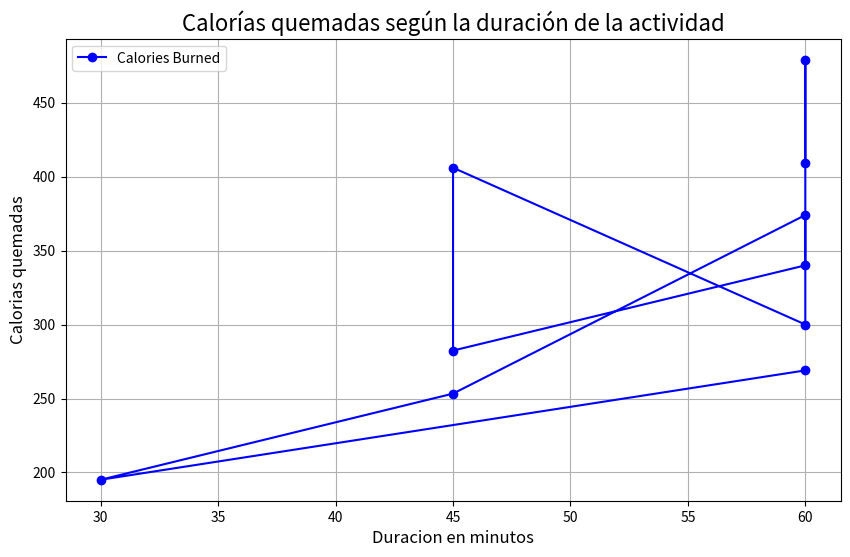

This chart was generated by the following Python code:
"""
___________________________________________________________________________
Haciendo uso de la página de Kaggle, seleccionar tres diferentes datasets.
___________________________________________________________________________
"""

import pandas as pd
import matplotlib.pyplot as plt

# Cargar los datos en un DataFrame
data = {
    "Duracion": [60, 60, 60, 45, 45, 60, 60, 45, 30, 60],
    "Calorias": [409.1, 479.0, 340.0, 282.4, 406.0, 300.0, 374.0, 253.3, 195.1, 269.0]  
}

df = pd.DataFrame(data)

plt.figure(figsize=(10,6))
plt.plot(df['Duracion'], df['Calorias'], color='b', marker='o', linestyle='-', label='Calories Burned')

plt.xlabel('Duracion en minutos', fontsize=12)
plt.ylabel('Calorias quemadas', fontsize=12)
plt.title('Calorías quemadas según la duración de la actividad', fontsize=16)
plt.legend()
plt.grid(True)

# Mostrar el gráfico
plt.show()
